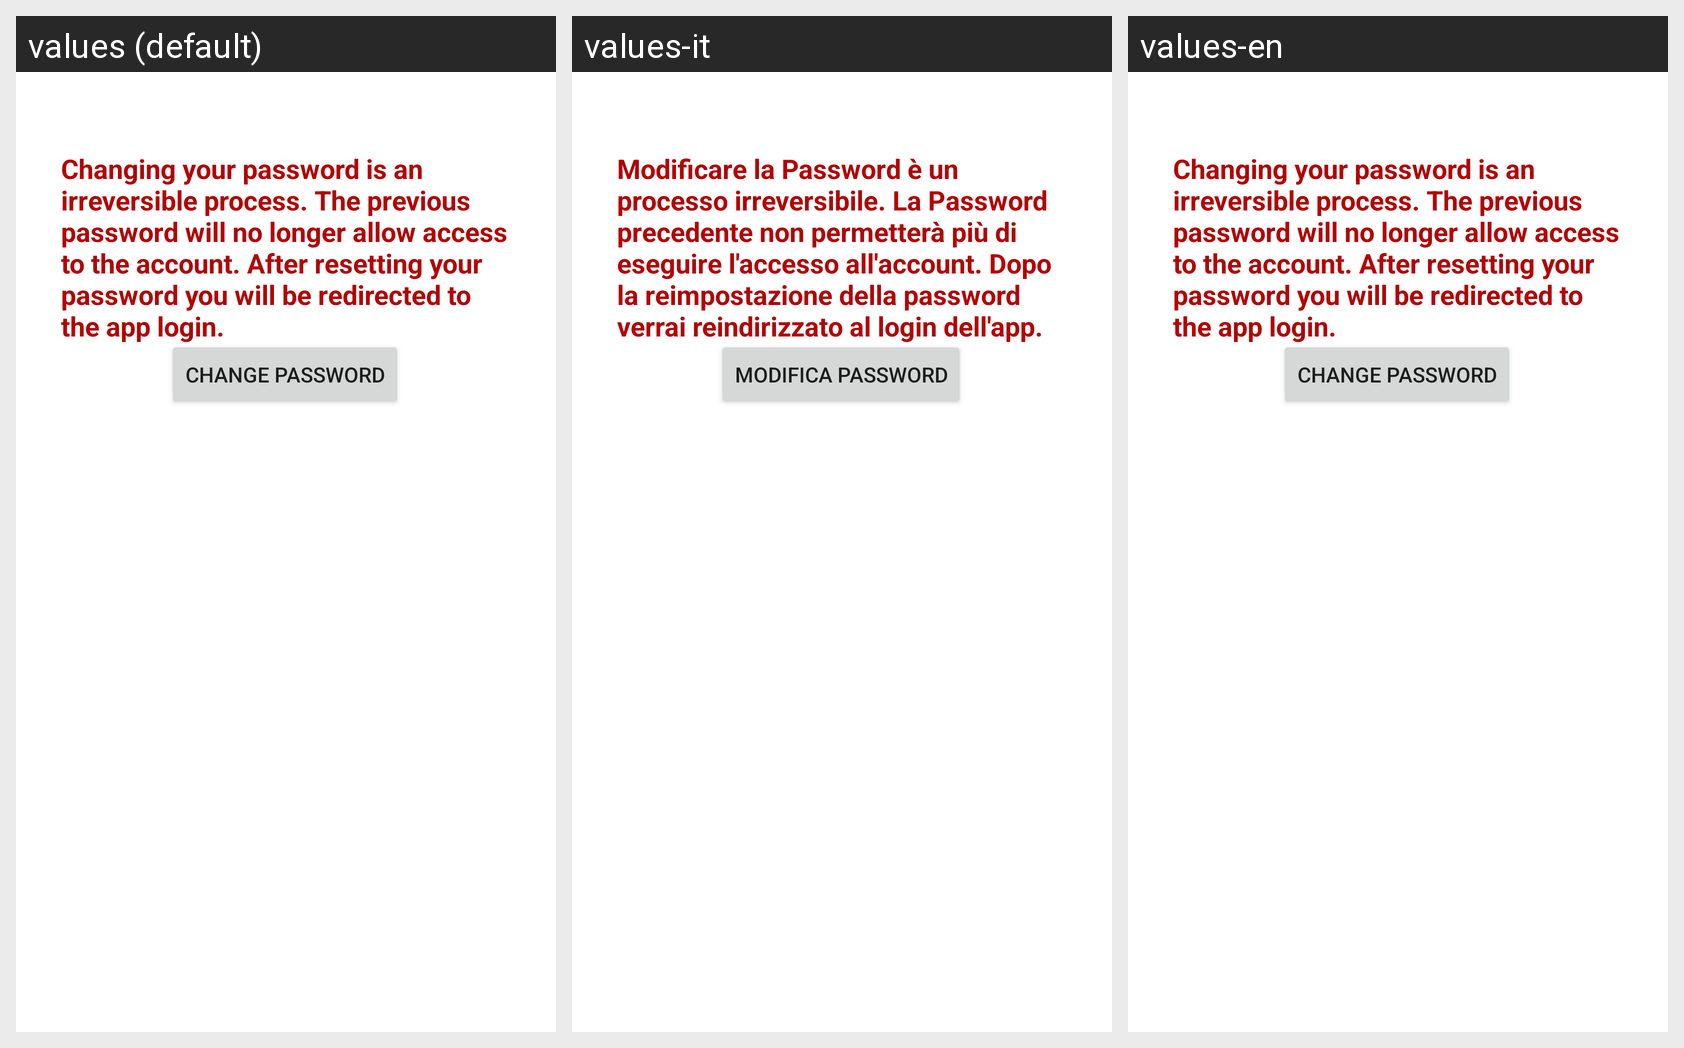

This grid shows one Android layout under several languages. Give, for every string resource on the screen, its name, the default text and each shown locale's text.
Android screen res/layout/activity_edit_password.xml rendered under 3 locales, left to right: values (default), values-it, values-en. Device: Nexus 5 (rendered at 1080×1920; each locale shown at half size, 540×960, under a caption strip naming it); theme Theme.AnimalApp.
Strings drawn on this screen, with the default value and each locale's value (text and hints the layout hard-codes, and strings that could not be matched under every locale, appear in the picture but are not listed):

modificare_la_password_un_processo_irreversibile_la_password_precedente_non_permetter_pi_di_eseguire_l_accesso_all_account_dopo_la_reimpostazione_della_password_verrai_reindirizzato_al_login_dell_app
  values: Changing your password is an irreversible process. The previous password will no longer allow access to the account. After resetting your password you will be redirected to the app login.
  values-it: Modificare la Password è un processo irreversibile. La Password precedente non permetterà più di eseguire l'accesso all'account. Dopo la reimpostazione della password verrai reindirizzato al login dell'app.
  values-en: Changing your password is an irreversible process. The previous password will no longer allow access to the account. After resetting your password you will be redirected to the app login.

modifica_password
  values: Change Password
  values-it: Modifica Password
  values-en: Change Password
